Run: headless pygame with SDL's dummy video driver; simulated clock (each Clock.tick advances the game by its frame time, no real sleeping); random seed 0; keys injected as events and as key.get_pressed() state; no mouse input.
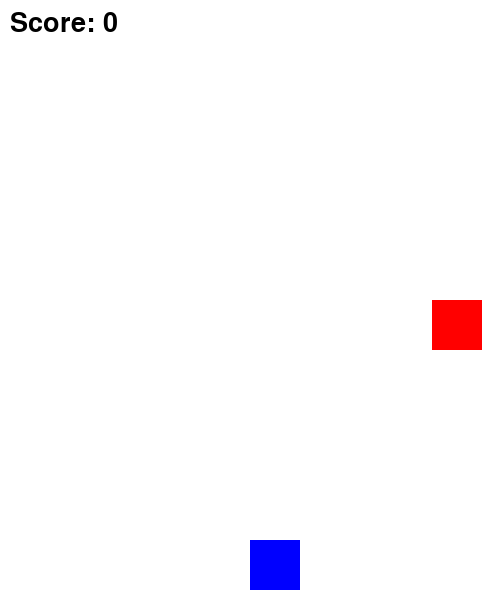
Frame 1 of 2 · flips 1–60 · no input
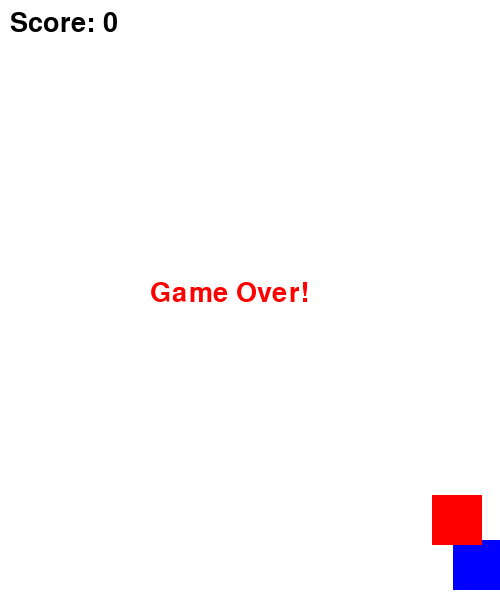
Frame 2 of 2 · flips 61–180 · tapped SPACE, RETURN · held RIGHT (→), D (game ended)

The pygame program that drew these frames:

import pygame
import random
import sys

# 초기화
pygame.init()
win_width, win_height = 500, 600
win = pygame.display.set_mode((win_width, win_height))
pygame.display.set_caption("충돌 회피 게임")

# 색상
WHITE = (255, 255, 255)
RED   = (255, 0, 0)
BLUE  = (0, 0, 255)

# 플레이어 설정
player_size = 50
player_pos = [win_width // 2, win_height - player_size - 10]
player_speed = 7

# 적 설정
enemy_size = 50
enemy_pos = [random.randint(0, win_width - enemy_size), 0]
enemy_speed = 5

# 폰트
font = pygame.font.SysFont("comicsans", 40)

# 충돌 감지 함수
def detect_collision(player_pos, enemy_pos):
    px, py = player_pos
    ex, ey = enemy_pos

    return (
        px < ex + enemy_size and
        px + player_size > ex and
        py < ey + enemy_size and
        py + player_size > ey
    )

# 게임 루프
clock = pygame.time.Clock()
run = True
score = 0

while run:
    clock.tick(30)
    win.fill(WHITE)

    # 이벤트 처리
    for event in pygame.event.get():
        if event.type == pygame.QUIT:
            run = False

    # 키 입력
    keys = pygame.key.get_pressed()
    if keys[pygame.K_LEFT] and player_pos[0] > 0:
        player_pos[0] -= player_speed
    if keys[pygame.K_RIGHT] and player_pos[0] < win_width - player_size:
        player_pos[0] += player_speed

    # 적 이동
    enemy_pos[1] += enemy_speed
    if enemy_pos[1] > win_height:
        enemy_pos[1] = 0
        enemy_pos[0] = random.randint(0, win_width - enemy_size)
        score += 1
        enemy_speed += 0.5  # 난이도 증가

    # 충돌 체크
    if detect_collision(player_pos, enemy_pos):
        text = font.render("Game Over!", True, RED)
        win.blit(text, (win_width//2 - 100, win_height//2 - 20))
        pygame.display.update()
        pygame.time.delay(2000)
        run = False

    # 그리기
    pygame.draw.rect(win, BLUE, (*player_pos, player_size, player_size))
    pygame.draw.rect(win, RED, (*enemy_pos, enemy_size, enemy_size))

    # 점수 표시
    score_text = font.render(f"Score: {score}", True, (0, 0, 0))
    win.blit(score_text, (10, 10))

    pygame.display.update()

pygame.quit()
sys.exit()
